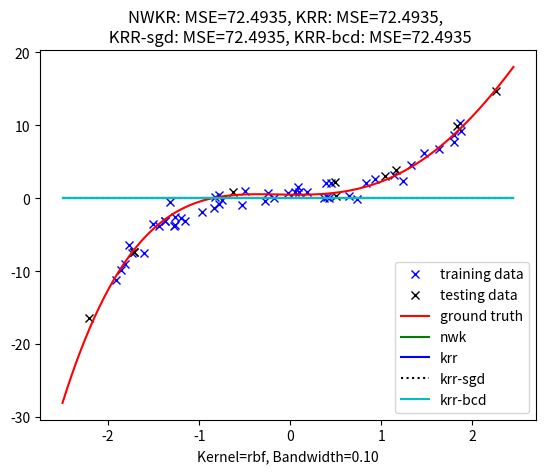
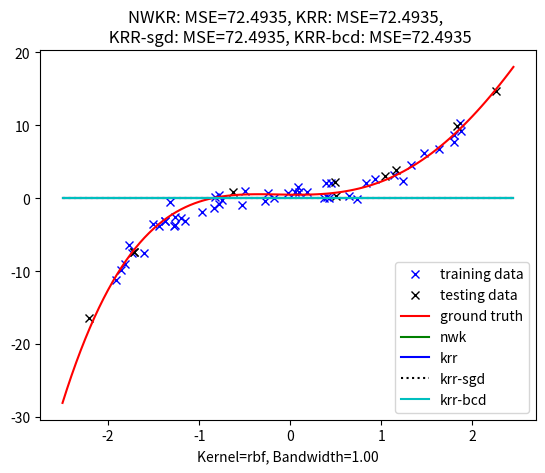
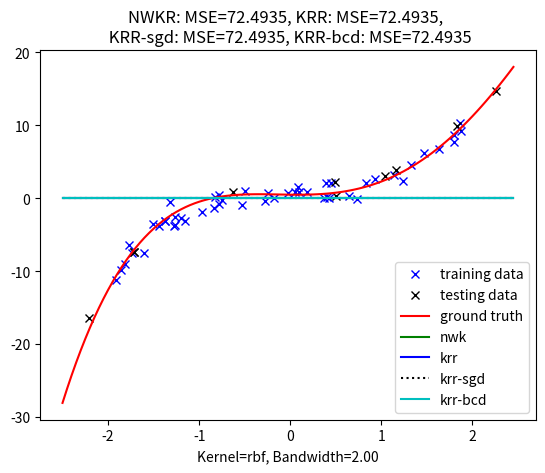
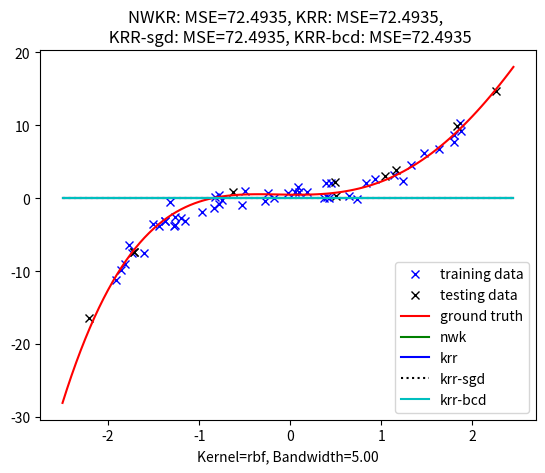
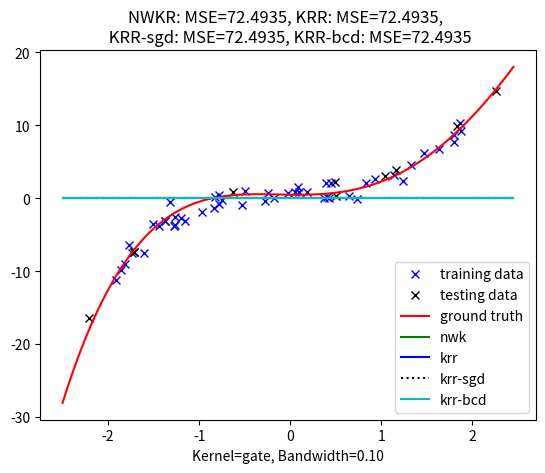
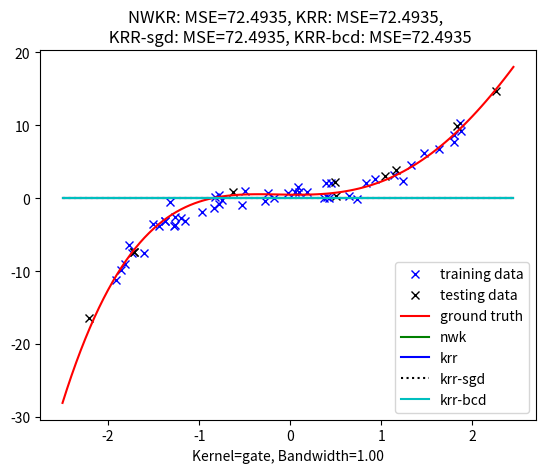
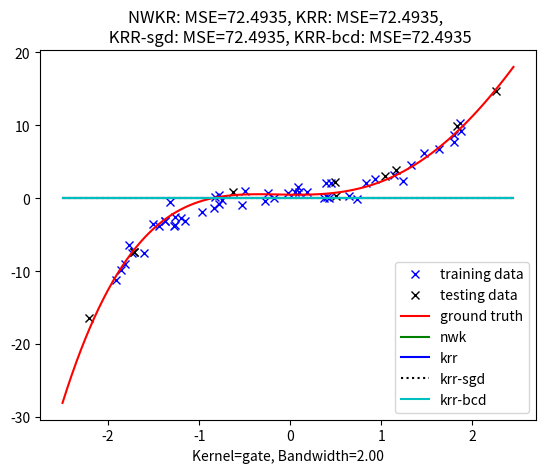
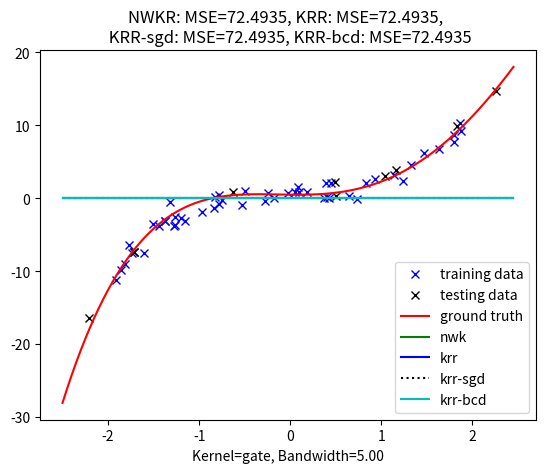
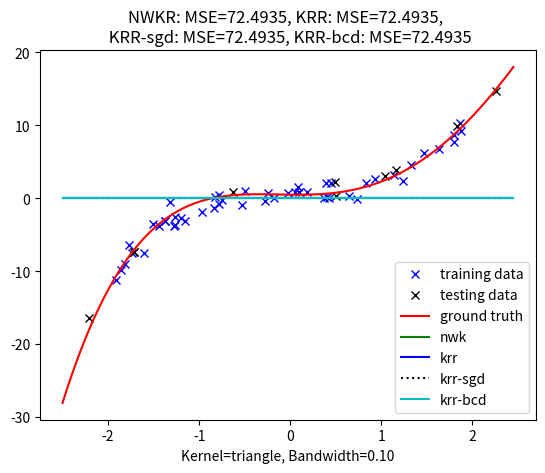
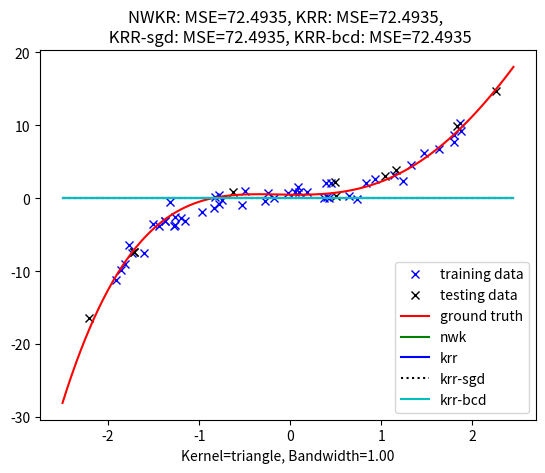
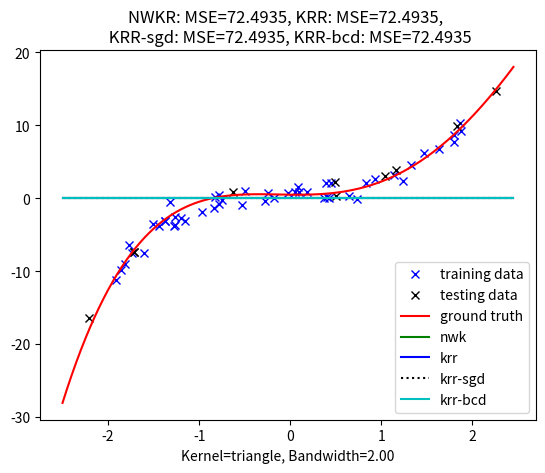
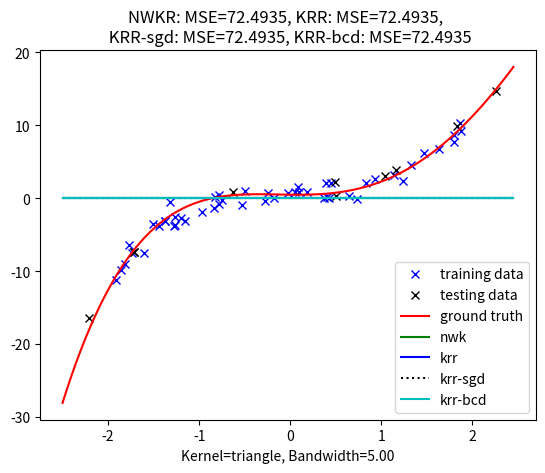
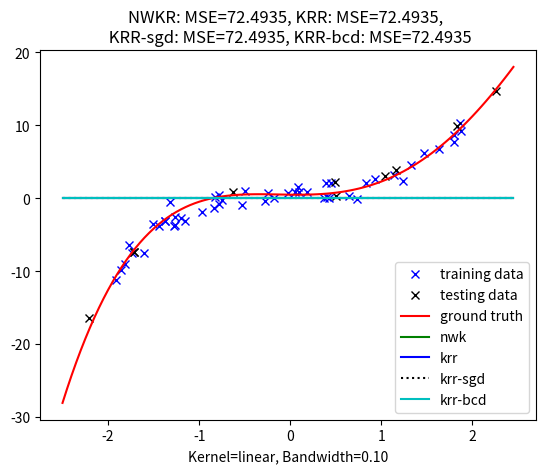
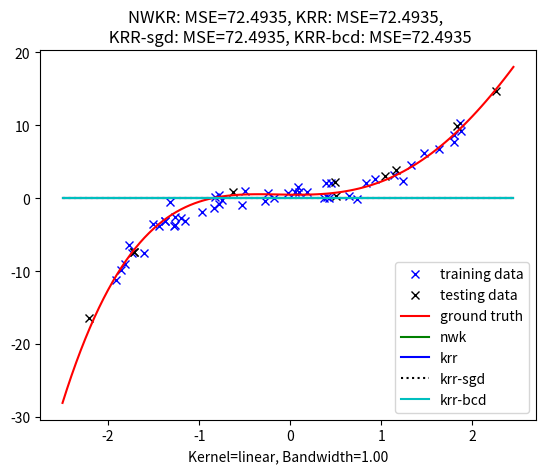
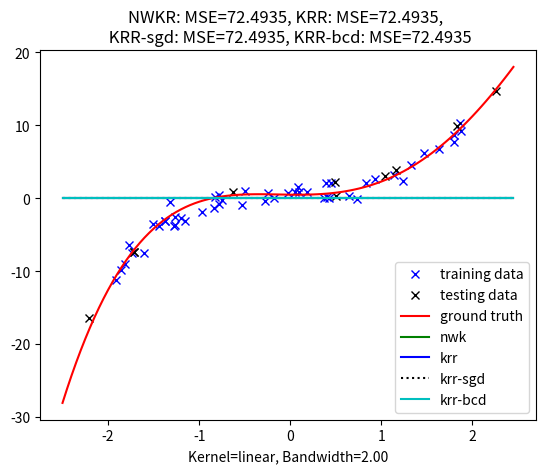
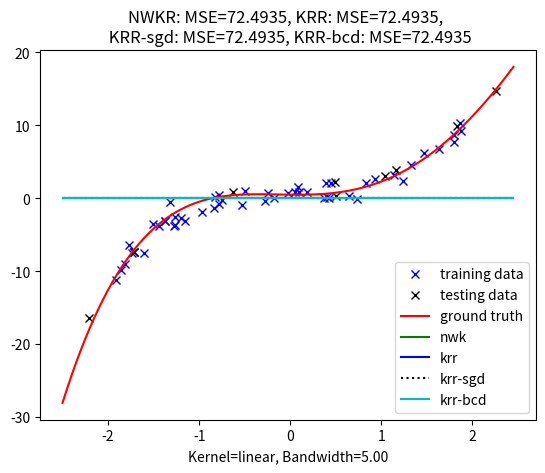

Write the Python code that produced these figures, in order.
"""
Introduction to Machine Learning

Lab 4: Kernel regression

TODO: Add your information here.
    IMPORTANT: Please ensure this script
    (1) Run script_lab4.py on Python >=3.6;
    (2) No errors;
    (3) Finish in tolerable time on a single CPU (e.g., <=10 mins);
    (4) Do not add any additional package or lib
Student name(s):
Student ID(s):
"""

import copy
import numpy as np
import matplotlib.pyplot as plt
# don't add any other packages


# data simulator and testing function (Don't change them)
def polynomial_data_simulator(n_train: int = 50,
                              n_test: int = 10,
                              order: int = 5,
                              v_noise: float = 1,
                              r_seed: int = 42) -> dict:
    """
    Simulate the training and testing data generated by a polynomial model
    :param n_train: the number of training data
    :param n_test: the number of testing data
    :param order: the order of the polynomial function
    :param v_noise: the variance of noise
    :param r_seed: the random seed
    :return:
        a dictionary containing training set, testing set, and the ground truth parameters
    """
    x_train = 4 * (np.random.RandomState(r_seed).rand(n_train) - 0.5)
    X_train = np.array([x_train ** d for d in range(order)]).T
    x_test = 5 * (np.random.RandomState(r_seed).rand(n_test) - 0.5)
    X_test = np.array([x_test ** d for d in range(order)]).T
    weights = np.random.RandomState(r_seed).randn(order, 1)
    y_train = X_train @ weights + v_noise * np.random.RandomState(r_seed).randn(n_train, 1)
    y_test = X_test @ weights + v_noise * np.random.RandomState(r_seed).randn(n_test, 1)
    data = {'train': [np.expand_dims(x_train, axis=1), y_train],
            'test': [np.expand_dims(x_test, axis=1), y_test],
            'real': weights}
    return data


def visualization_curves(weights: np.ndarray, label: str, curve_type: str):
    landmarks = 5 * (np.arange(0, 100) / 100 - 0.5)
    order = weights.shape[0]
    curve = np.array([landmarks ** d for d in range(order)]).T @ weights
    plt.plot(landmarks, curve, curve_type, label=label)


def visualization_points(x: np.ndarray, y: np.ndarray, label: str, point_type: str):
    plt.plot(x, y, point_type, label=label)


def visualization_kernel_curves(alpha: np.ndarray, x_train: np.ndarray,
                                k_type: str, h: float, label: str, curve_type: str, normalize: bool = False):
    landmarks = 5 * (np.arange(0, 100) / 100 - 0.5)
    kappa = kernel(x=x_train, y=np.expand_dims(landmarks, axis=1), k_type=k_type, bandwidth=h)
    if normalize:
        curve = (kappa / np.sum(kappa + 1e-10, axis=1, keepdims=True)) @ alpha
    else:
        curve = kappa @ alpha
    plt.plot(landmarks, curve, curve_type, label=label)


def mse(x: np.ndarray, x_est: np.ndarray) -> float:
    return np.sum((x - x_est) ** 2) / x.shape[0]


# Task 1: Implement typical valid kernel functions and the Nadaraya–Watson estimator
def p_distance(x: np.ndarray, y: np.ndarray, p: int = 2):
    return np.sum(np.abs(np.expand_dims(x, axis=1) - np.expand_dims(y, axis=0)) ** p, axis=2)


def kernel(x: np.ndarray, y: np.ndarray = None, k_type: str = 'rbf', bandwidth: float = 'h') -> np.ndarray:
    """
    Implement four kinds of typical kernel functions
    1) RBF kernel: k(x, y) = exp(-||x - y||_2^2 / bandwidth)
    2) 'Gate' kernel: k(x, y) = 1/bandwidth if ||x - y||_1 <= bandwidth, = 0 otherwise
    3) 'Triangle' kernel: k(x, y) = (bandwidth - ||x - y||_1) if ||x - y||_1 <= bandwidth, = 0 otherwise
    4) Linear kernel: k(x, y) = <x, y>
    :param x: a set of samples with size (N, D), where N is the number of samples, D is the dimension of features
    :param y: a set of samples with size (M, D), where M is the number of samples. this input can be None
    :param k_type: the type of kernels, including 'rbf', 'gate', 'triangle', 'linear'
    :param bandwidth: the hyperparameter controlling the width of rbf/gate/triangle kernels
    :return:
        if y = None, return a matrix with size (N, N)
        otherwise, return a matrix with size (M, N)
    """
    if y is None:
        y = copy.deepcopy(x)
    # TODO: change the code below and implement various kernels accordingly
    #  hint 1: read the comments above carefully
    #  hint 2: feel free to use the p_distance function defined above
    return np.zeros((y.shape[0], x.shape[0]))


def nadaraya_watson_estimator(x_test: np.ndarray, x_train: np.ndarray, y_train: np.ndarray, k_type: str, h: float) -> np.ndarray:
    """
    Implement the Nadaraya-Watson estimator:

    y_test = sum_{n=1}^{N} kappa_h(x_test - x_n) / sum_{i=1}^{N} kappa_h(x)

    :param x_test: the input data of testing set, with size (M, D)
    :param x_train: the input data in the training set, with size (N, D)
    :param y_train: the label/output data in the training set, with size (N, 1)
    :param k_type: the type of kernel, default is 'rbf', and other options include 'gate', 'triangle', 'linear'
    :param h: the hyperparameter controlling the width of rbf/gate/triangle kernels
    :return:
        y_test: with size (M, 1)
    """
    # TODO: change the code below and implement the NW estimator. Hint: use the kernel function you implemented.
    return np.zeros((x_test.shape[0], 1))


# Task 2: Implement the training and the testing method of Kernel Ridge Regression method.
def training_krr(x_train: np.ndarray, y_train: np.ndarray, k_type: str, h: float, tau: float = 0.1) -> np.ndarray:
    """
    The training method of kernel ridge regression (KRR)

    min_{a} ||y - Ka||_2^2 + tau * a^T K a

    :param x_train: the input data in the training set, with size (N, D)
    :param y_train: the label/output data in the training set, with size (N, 1)
    :param k_type: the type of kernel, default is 'rbf', and other options include 'gate', 'triangle', and 'linear'
    :param h: the hyperparameter controlling the width of rbf/gate/triangle kernels
    :param tau: the hyperparameter controlloing the significance of the regularizer
    :return:
        the weights associated with the training data, with size (N, 1)
    """
    # TODO: change the code below and implement the kernel ridge regression learning method.
    #  Hint: use the kernel function you implemented.
    return np.zeros((x_train.shape[0], 1))


def testing_krr(x_test: np.ndarray, x_train: np.ndarray, alpha: np.ndarray, k_type: str, h: float) -> np.ndarray:
    """
    Testing a learned kernel ridge regression model
    :param x_test: the input data of testing set, with size (M, D)
    :param x_train: the input data in the training set, with size (N, D)
    :param alpha: the learned KRR model, with size (N, 1)
    :param k_type: the type of kernel, default is 'rbf', and other options include 'gate', 'triangle', and 'linear'
    :param h: the hyperparameter controlling the width of rbf/gate/triangle kernels
    :return:
        y_test, the estimated output with size (M, 1)
    """
    # TODO: change the code below and implement the testing method of kernel regressor
    #  Hint: use the kernel function you implemented.
    return np.zeros((x_test.shape[0], 1))


# Task 3: Try to learn the KRR model via the stochastic gradient descent (sgd) algorithm,
# and CHECK WHETHER it works or not:) and try to make it work as much as possible
def training_krr_sgd(x_train: np.ndarray,
                     y_train: np.ndarray,
                     k_type: str,
                     h: float,
                     tau: float = 1,
                     epoch: int = 100,
                     batch_size: int = 10,
                     lr: float = 1e-3,
                     r_seed: int = 1) -> np.ndarray:
    """
    The stochastic gradient descent method of kernel ridge regression.

    :param x_train: the input data in the training set, with size (N, D)
    :param y_train: the label/output data in the training set, with size (N, 1)
    :param k_type: the type of kernel, default is 'rbf', and other options include 'gate', 'triangle', and 'linear'
    :param h: the hyperparameter controlling the width of rbf/gate/triangle kernels
    :param tau: the hyperparameter controlling the significance of the regularizer
    :param epoch: the number of epochs
    :param batch_size: the batch size for sgd
    :param lr: the learning rate
    :param r_seed: random seed
    :return:
        the weights associated with the training data, with size (N, 1)
    """
    num = x_train.shape[0]
    alpha = np.random.RandomState(r_seed).randn(num, 1)
    # TODO: complement the code below

    return alpha


# Task 4: Inspired by the learning process of Lasso, develop a coordinate descent method to update alpha iteratively
def training_krr_bcd(x_train: np.ndarray,
                     y_train: np.ndarray,
                     k_type: str,
                     h: float,
                     tau: float = 1,
                     epoch: int = 100,
                     batch_size: int = 10,
                     lr: float = 1e-3,
                     r_seed: int = 1) -> np.ndarray:
    """
    The stochastic gradient descent method of kernel ridge regression.

    :param x_train: the input data in the training set, with size (N, D)
    :param y_train: the label/output data in the training set, with size (N, 1)
    :param k_type: the type of kernel, default is 'rbf', and other options include 'gate', 'triangle', and 'linear'
    :param h: the hyperparameter controlling the width of rbf/gate/triangle kernels
    :param tau: the hyperparameter controlling the significance of the regularizer
    :param epoch: the number of epochs
    :param batch_size: the batch size for sgd
    :param lr: the learning rate
    :param r_seed: random seed
    :return:
        the weights associated with the training data, with size (N, 1)
    """
    num = x_train.shape[0]
    alpha = np.random.RandomState(r_seed).randn(num, 1)
    # TODO: complement the code below

    return alpha


# Testing script
if __name__ == '__main__':
    data = polynomial_data_simulator()
    kernel_types = ['rbf', 'gate', 'triangle', 'linear']
    bandwidths = [0.1, 1, 2, 5]
    for k in range(len(kernel_types)):
        for i in range(len(bandwidths)):
            ker_type = kernel_types[k]
            bw = bandwidths[i]
            y_est0 = nadaraya_watson_estimator(x_test=data['test'][0],
                                               x_train=data['train'][0],
                                               y_train=data['train'][1],
                                               k_type=ker_type, h=bw)
            alpha1 = training_krr(x_train=data['train'][0], y_train=data['train'][1], k_type=ker_type, h=bw)
            y_est1 = testing_krr(x_test=data['test'][0], x_train=data['train'][0], alpha=alpha1, k_type=ker_type, h=bw)
            alpha2 = training_krr_sgd(x_train=data['train'][0], y_train=data['train'][1], k_type=ker_type, h=bw)
            y_est2 = testing_krr(x_test=data['test'][0], x_train=data['train'][0], alpha=alpha2, k_type=ker_type, h=bw)
            alpha3 = training_krr_bcd(x_train=data['train'][0], y_train=data['train'][1], k_type=ker_type, h=bw)
            y_est3 = testing_krr(x_test=data['test'][0], x_train=data['train'][0], alpha=alpha3, k_type=ker_type, h=bw)

            mse0 = mse(data['test'][1], y_est0)
            mse1 = mse(data['test'][1], y_est1)
            mse2 = mse(data['test'][1], y_est2)
            mse3 = mse(data['test'][1], y_est3)

            setting = 'Kernel={}, Bandwidth={:.2f}'.format(
                ker_type, bw)
            result = 'NWKR: MSE={:.4f}, KRR: MSE={:.4f}, \n KRR-sgd: MSE={:.4f}, KRR-bcd: MSE={:.4f}'.format(
                mse0, mse1, mse2, mse3)
            print(setting + ' ' + result)

            plt.figure()
            visualization_points(x=data['train'][0], y=data['train'][1][:, 0], point_type='bx', label='training data')
            visualization_points(x=data['test'][0], y=data['test'][1][:, 0], point_type='kx', label='testing data')
            visualization_curves(weights=data['real'], label='ground truth', curve_type='r-')
            visualization_kernel_curves(alpha=data['train'][1], x_train=data['train'][0],
                                        k_type=ker_type, h=bw, label='nwk', curve_type='g-', normalize=True)
            visualization_kernel_curves(alpha=alpha1, x_train=data['train'][0],
                                        k_type=ker_type, h=bw, label='krr', curve_type='b-')
            visualization_kernel_curves(alpha=alpha2, x_train=data['train'][0],
                                        k_type=ker_type, h=bw, label='krr-sgd', curve_type='k:')
            visualization_kernel_curves(alpha=alpha3, x_train=data['train'][0],
                                        k_type=ker_type, h=bw, label='krr-bcd', curve_type='c-')
            plt.title(result)
            plt.xlabel(setting)
            plt.legend()
            plt.savefig('result_{}_{}.png'.format(k, i))
            plt.close('all')
